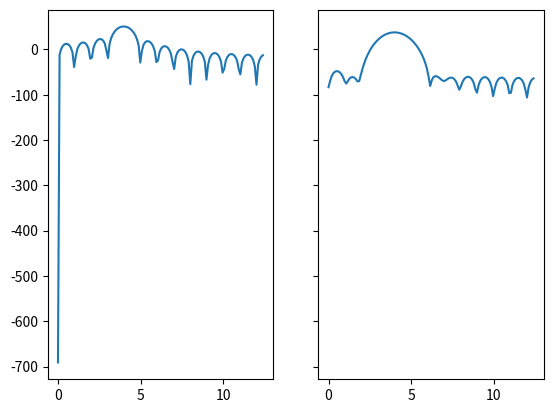

The script that saved this image:
import numpy as np
import matplotlib.pyplot as plt

# x = A*sin(2+pi*f*n/fs)
f = 4 # la frecuencia que se va a leer
fs = 25
nTs = np.arange(0, 1 , 1/fs)
#print(nTs)
x = np.sin(2*np.pi * f * nTs) # se supone que estos valores son las lecturas del sensor
w = np.hamming(len(x))
xw = x*w
#print(len(x))

# A partir de este punto estamos en el dominio de la frecuencia
fig,ax = plt.subplots(1, 2, sharex=True, sharey=True)
N = 256
freqs = np.arange(0, N/2)*fs/N

X = np.fft.fft(x, N)
print(X)
for i in range (len(X)):
    X[i] = ((X[i].real)**2 + (X[i].imag)**2)**(1/2)
print(X)
X[X<np.finfo(float).eps] = np.finfo(float).eps
XdB = 20 * np.log(X) # convertir a dB
ax[0].plot(freqs,XdB[0:128])

XW = np.fft.fft(xw, N)
#print(X)
for i in range (len(X)):
    XW[i] = ((XW[i].real)**2 + (XW[i].imag)**2)**(1/2)
#print(X)
XWdB = 20 * np.log(XW) # convertir a dB
ax[1].plot(freqs,XWdB[0:128])

plt.show()

'''
Para obtener el valor de la frecuencia 
'''
# f = m*fs/N
valMax = max(XWdB)
m = 0
for i in range(int((len(X)+1) / 2)):
    if valMax == XWdB[i]:
        m = i
print("La frecuencia es: ", m*fs/N)


